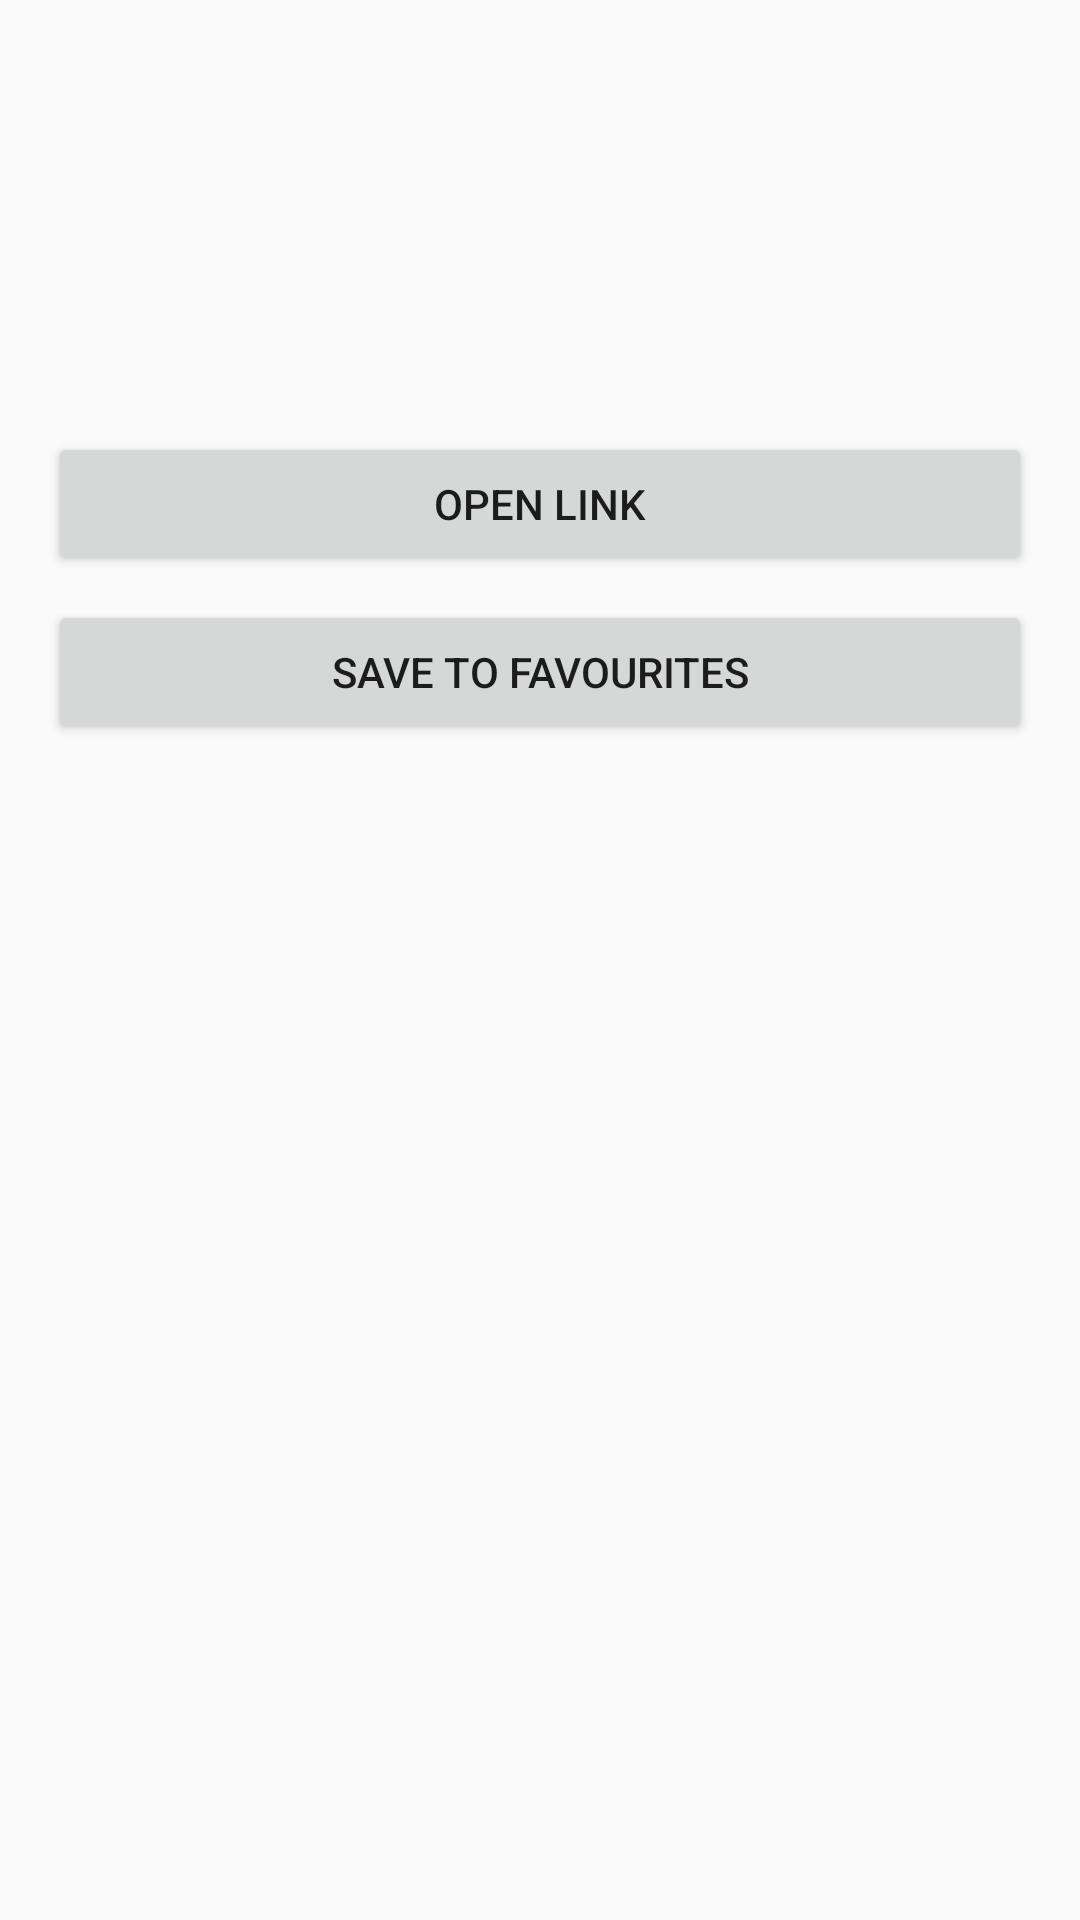

Produce the Android XML layout that renders to this screen, including the resource entries it uses.
<!-- AndroidManifest.xml: application theme Theme.AppCompat.Light.NoActionBar -->
<!-- res/layout/fragment_article_detail.xml -->
<?xml version="1.0" encoding="utf-8"?>
<ScrollView xmlns:android="http://schemas.android.com/apk/res/android"
    android:layout_width="match_parent"
    android:layout_height="match_parent">

    <LinearLayout
        android:layout_width="match_parent"
        android:layout_height="wrap_content"
        android:orientation="vertical"
        android:padding="16dp">

        <TextView
            android:id="@+id/tvTitle"
            android:layout_width="match_parent"
            android:layout_height="wrap_content"
            android:textStyle="bold"
            android:textSize="20sp" />

        <TextView
            android:id="@+id/tvDate"
            android:layout_width="match_parent"
            android:layout_height="wrap_content"
            android:paddingTop="8dp" />

        <TextView
            android:id="@+id/tvDesc"
            android:layout_width="match_parent"
            android:layout_height="wrap_content"
            android:paddingTop="12dp" />

        <TextView
            android:id="@+id/tvLink"
            android:layout_width="match_parent"
            android:layout_height="wrap_content"
            android:paddingTop="12dp"
            android:textIsSelectable="true" />

        <Button
            android:id="@+id/btnOpen"
            android:layout_width="match_parent"
            android:layout_height="wrap_content"
            android:layout_marginTop="12dp"
            android:text="@string/open_link" />

        <Button
            android:id="@+id/btnFavourite"
            android:layout_width="match_parent"
            android:layout_height="wrap_content"
            android:layout_marginTop="8dp"
            android:text="@string/save_favourite" />
    </LinearLayout>
</ScrollView>
<!-- resources referenced by this layout -->
<resources>
  <string name="open_link">Open link</string>
  <string name="save_favourite">Save to favourites</string>
</resources>
